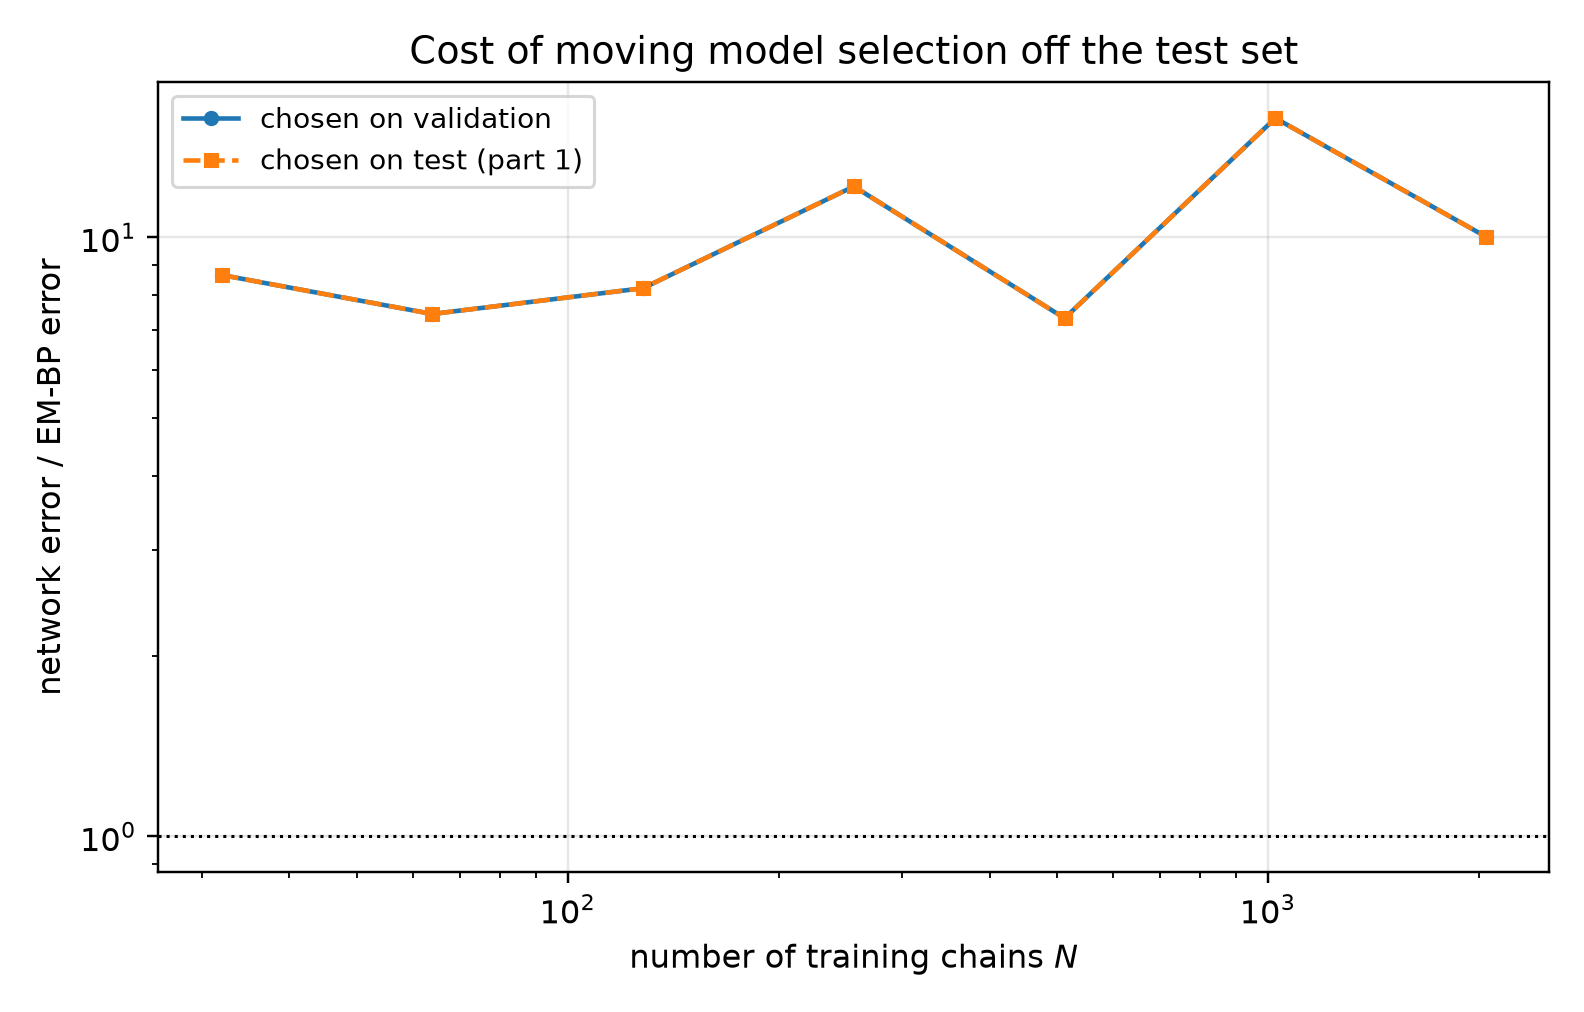

Values plotted in this chart, from the file beside it:
n_chains, t, em_bp_score_rel_l2, em_bp_mean_rel_l2, net_score_rel_l2_selected, net_mean_rel_l2_selected, net_score_rel_l2_oracle, net_mean_rel_l2_oracle, mode_selected, mode_oracle, selection_agrees, ratio_selected, ratio_oracle
32, 0.05, 0.1796, 0.03618, 1.845, 0.3717, 1.845, 0.3717, eps, eps, 1, 10.27, 10.27
32, 0.0725, 0.1406, 0.03799, 1.583, 0.4278, 1.583, 0.4278, eps, eps, 1, 11.26, 11.26
32, 0.1053, 0.1079, 0.03939, 1.27, 0.4636, 1.27, 0.4636, eps, eps, 1, 11.77, 11.77
32, 0.1527, 0.0849, 0.04157, 0.9903, 0.4849, 0.9903, 0.4849, eps, eps, 1, 11.66, 11.66
32, 0.2216, 0.06659, 0.0441, 0.7433, 0.4923, 0.7433, 0.4923, eps, eps, 1, 11.16, 11.16
32, 0.3215, 0.05383, 0.04909, 0.5505, 0.502, 0.5505, 0.502, eps, eps, 1, 10.23, 10.23
32, 0.4665, 0.04142, 0.05568, 0.4063, 0.5461, 0.4063, 0.5461, eps, eps, 1, 9.808, 9.808
32, 0.6769, 0.03293, 0.07077, 0.2856, 0.6137, 0.2856, 0.6137, x0, x0, 1, 8.673, 8.673
32, 0.9821, 0.02552, 0.09339, 0.1765, 0.6458, 0.1765, 0.6458, x0, x0, 1, 6.915, 6.915
32, 1.425, 0.01654, 0.1354, 0.08549, 0.6997, 0.08549, 0.6997, x0, x0, 1, 5.17, 5.17
32, 2.068, 0.008444, 0.2513, 0.0323, 0.9612, 0.0323, 0.9612, x0, x0, 1, 3.826, 3.826
32, 3.0, 0.003196, 0.5482, 0.009874, 1.694, 0.009874, 1.694, x0, x0, 1, 3.09, 3.09
64, 0.05, 0.2027, 0.04085, 1.615, 0.3255, 1.615, 0.3255, eps, eps, 1, 7.968, 7.968
64, 0.0725, 0.1718, 0.04642, 1.389, 0.3754, 1.389, 0.3754, eps, eps, 1, 8.085, 8.085
64, 0.1053, 0.1307, 0.04774, 1.132, 0.4131, 1.132, 0.4131, eps, eps, 1, 8.655, 8.655
64, 0.1527, 0.1061, 0.05193, 0.8898, 0.4356, 0.8898, 0.4356, eps, eps, 1, 8.389, 8.389
64, 0.2216, 0.08677, 0.05747, 0.6546, 0.4335, 0.6546, 0.4335, eps, eps, 1, 7.544, 7.544
64, 0.3215, 0.05928, 0.05406, 0.488, 0.4451, 0.488, 0.4451, eps, eps, 1, 8.232, 8.232
64, 0.4665, 0.0423, 0.05685, 0.3519, 0.473, 0.3519, 0.473, eps, eps, 1, 8.32, 8.32
64, 0.6769, 0.02686, 0.05772, 0.2342, 0.5032, 0.2342, 0.5032, x0, x0, 1, 8.718, 8.718
64, 0.9821, 0.02011, 0.07358, 0.1417, 0.5185, 0.1417, 0.5185, x0, x0, 1, 7.047, 7.047
64, 1.425, 0.01302, 0.1066, 0.07472, 0.6116, 0.07472, 0.6116, x0, x0, 1, 5.739, 5.739
64, 2.068, 0.006573, 0.1956, 0.03395, 1.01, 0.03395, 1.01, x0, x0, 1, 5.166, 5.166
64, 3.0, 0.002521, 0.4326, 0.01391, 2.387, 0.01391, 2.387, x0, x0, 1, 5.518, 5.518
128, 0.05, 0.119, 0.02397, 1.347, 0.2714, 1.347, 0.2714, eps, eps, 1, 11.32, 11.32
128, 0.0725, 0.09719, 0.02627, 1.15, 0.3107, 1.15, 0.3107, eps, eps, 1, 11.83, 11.83
128, 0.1053, 0.0736, 0.02687, 0.9459, 0.3454, 0.9459, 0.3454, eps, eps, 1, 12.85, 12.85
128, 0.1527, 0.05968, 0.02922, 0.7704, 0.3772, 0.7704, 0.3772, eps, eps, 1, 12.91, 12.91
128, 0.2216, 0.0467, 0.03093, 0.5823, 0.3856, 0.5823, 0.3856, eps, eps, 1, 12.47, 12.47
128, 0.3215, 0.03848, 0.03509, 0.4371, 0.3986, 0.4371, 0.3986, x0, x0, 1, 11.36, 11.36
128, 0.4665, 0.03374, 0.04535, 0.29, 0.3898, 0.29, 0.3898, x0, x0, 1, 8.595, 8.595
128, 0.6769, 0.03152, 0.06774, 0.1797, 0.3862, 0.1797, 0.3862, x0, x0, 1, 5.701, 5.701
128, 0.9821, 0.03107, 0.1137, 0.1093, 0.4001, 0.1093, 0.4001, x0, x0, 1, 3.52, 3.52
128, 1.425, 0.02465, 0.2018, 0.05762, 0.4717, 0.05762, 0.4717, x0, x0, 1, 2.338, 2.338
128, 2.068, 0.01012, 0.301, 0.024, 0.714, 0.024, 0.714, x0, x0, 1, 2.372, 2.372
128, 3.0, 0.002517, 0.4318, 0.008658, 1.485, 0.008658, 1.485, x0, x0, 1, 3.44, 3.44
256, 0.05, 0.1346, 0.02712, 0.8892, 0.1792, 0.8892, 0.1792, eps, eps, 1, 6.606, 6.606
256, 0.0725, 0.09536, 0.02577, 0.771, 0.2084, 0.771, 0.2084, eps, eps, 1, 8.086, 8.086
256, 0.1053, 0.06448, 0.02354, 0.6331, 0.2312, 0.6331, 0.2312, eps, eps, 1, 9.819, 9.819
256, 0.1527, 0.04419, 0.02164, 0.5201, 0.2546, 0.5201, 0.2546, eps, eps, 1, 11.77, 11.77
256, 0.2216, 0.02816, 0.01865, 0.4275, 0.2831, 0.4275, 0.2831, eps, eps, 1, 15.18, 15.18
256, 0.3215, 0.01983, 0.01808, 0.3364, 0.3068, 0.3364, 0.3068, eps, eps, 1, 16.97, 16.97
256, 0.4665, 0.01303, 0.01752, 0.2344, 0.3151, 0.2344, 0.3151, x0, x0, 1, 17.99, 17.99
256, 0.6769, 0.009467, 0.02034, 0.1529, 0.3286, 0.1529, 0.3286, x0, x0, 1, 16.15, 16.15
256, 0.9821, 0.007245, 0.02651, 0.09006, 0.3296, 0.09006, 0.3296, x0, x0, 1, 12.43, 12.43
256, 1.425, 0.004535, 0.03712, 0.04266, 0.3492, 0.04266, 0.3492, x0, x0, 1, 9.407, 9.407
256, 2.068, 0.001742, 0.05183, 0.0166, 0.4938, 0.0166, 0.4938, x0, x0, 1, 9.529, 9.529
256, 3.0, 0.0004476, 0.07678, 0.005395, 0.9255, 0.005395, 0.9255, x0, x0, 1, 12.05, 12.05
512, 0.05, 0.07156, 0.01442, 0.5807, 0.117, 0.5807, 0.117, eps, eps, 1, 8.115, 8.115
512, 0.0725, 0.05877, 0.01589, 0.5049, 0.1365, 0.5049, 0.1365, eps, eps, 1, 8.59, 8.59
512, 0.1053, 0.04514, 0.01648, 0.4182, 0.1527, 0.4182, 0.1527, eps, eps, 1, 9.265, 9.265
512, 0.1527, 0.03749, 0.01835, 0.3536, 0.1731, 0.3536, 0.1731, eps, eps, 1, 9.432, 9.432
512, 0.2216, 0.03127, 0.02071, 0.2972, 0.1968, 0.2972, 0.1968, eps, eps, 1, 9.505, 9.505
512, 0.3215, 0.02524, 0.02302, 0.2577, 0.235, 0.2577, 0.235, eps, eps, 1, 10.21, 10.21
512, 0.4665, 0.01973, 0.02652, 0.1997, 0.2684, 0.1997, 0.2684, x0, x0, 1, 10.12, 10.12
512, 0.6769, 0.01686, 0.03622, 0.1312, 0.282, 0.1312, 0.282, x0, x0, 1, 7.786, 7.786
512, 0.9821, 0.01461, 0.05348, 0.07787, 0.285, 0.07787, 0.285, x0, x0, 1, 5.329, 5.329
512, 1.425, 0.01037, 0.0849, 0.03752, 0.3071, 0.03752, 0.3071, x0, x0, 1, 3.617, 3.617
512, 2.068, 0.00503, 0.1497, 0.01609, 0.4789, 0.01609, 0.4789, x0, x0, 1, 3.2, 3.2
512, 3.0, 0.001858, 0.3188, 0.005153, 0.884, 0.005153, 0.884, x0, x0, 1, 2.773, 2.773
... 24 more rows
